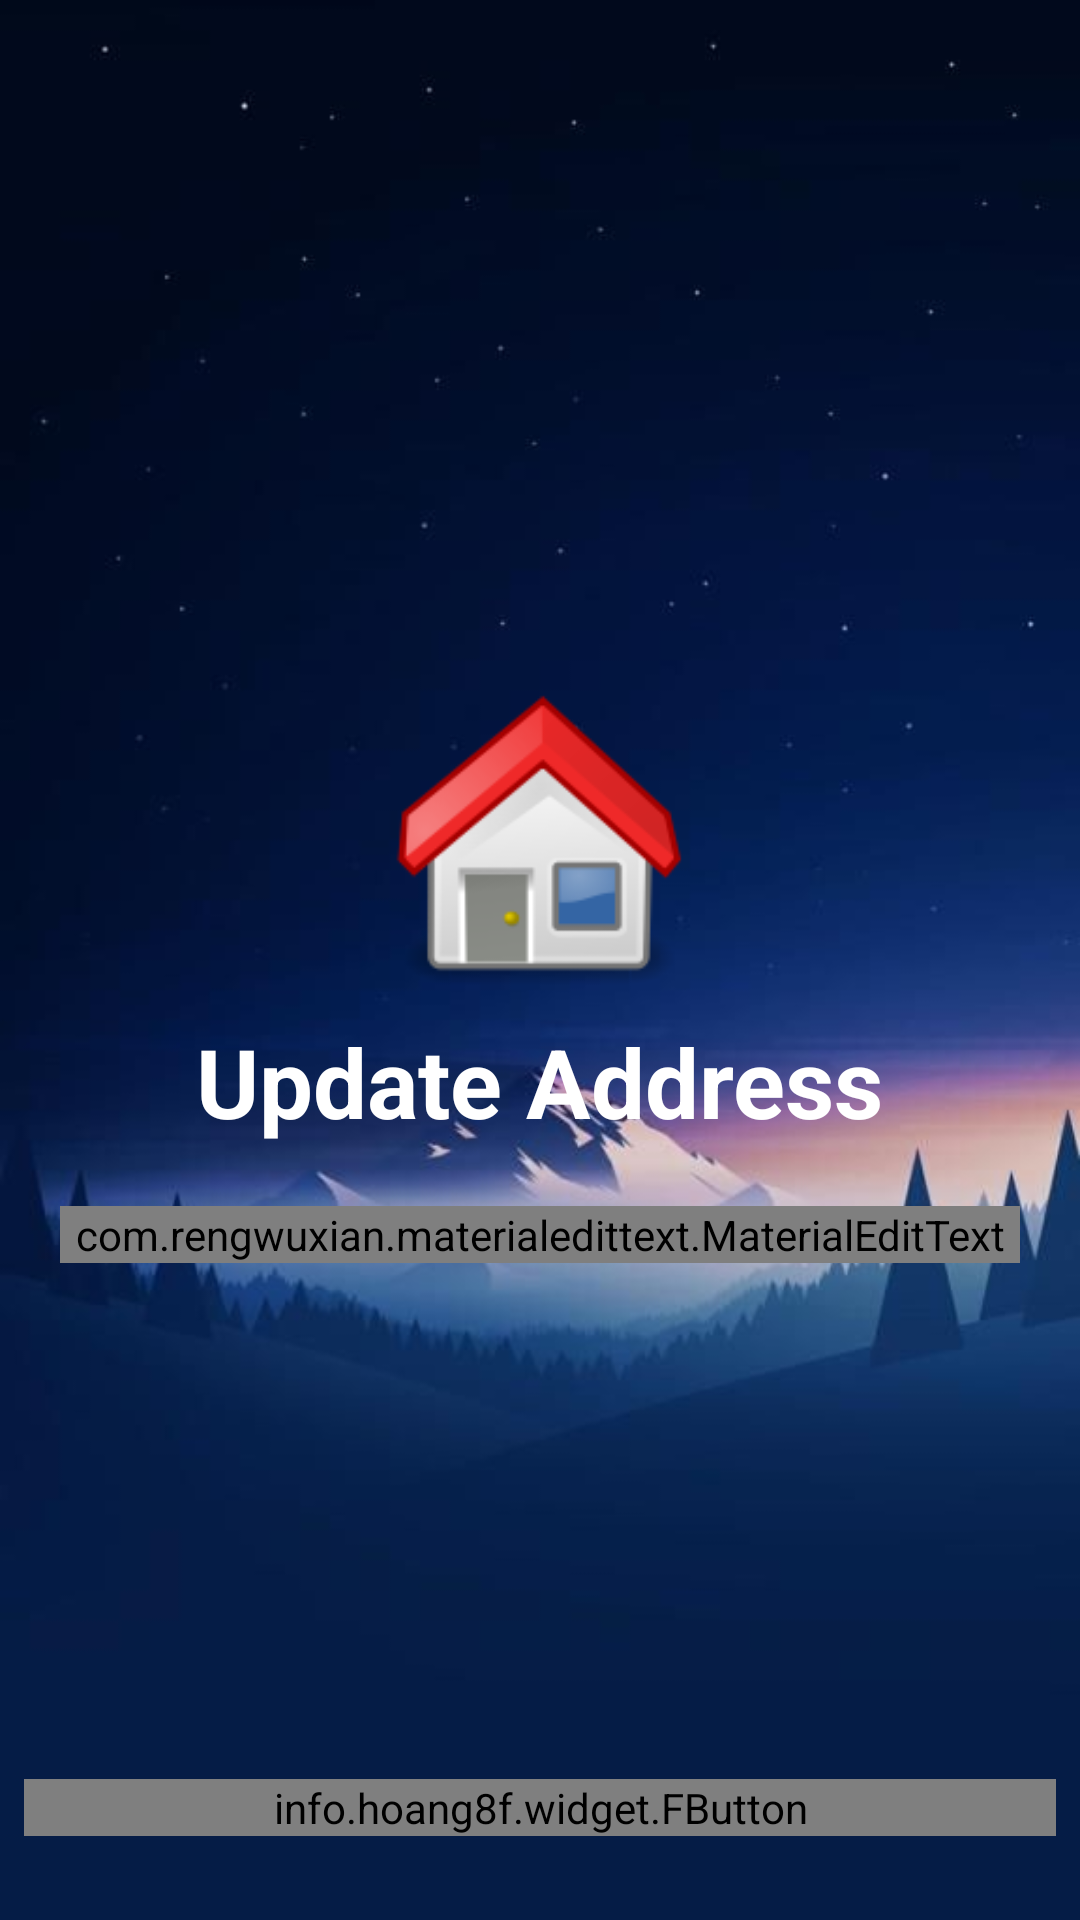

Produce the Android XML layout that renders to this screen, including the resource entries it uses.
<!-- AndroidManifest.xml: application theme AppTheme -->
<!-- res/layout/activity_update_address.xml -->
<?xml version="1.0" encoding="utf-8"?>
<RelativeLayout xmlns:android="http://schemas.android.com/apk/res/android"
    xmlns:app="http://schemas.android.com/apk/res-auto"
    xmlns:tools="http://schemas.android.com/tools"
    android:layout_width="match_parent"
    android:layout_height="match_parent"
    android:background="@drawable/iphonewallpaper"
    tools:context="com.example.liew.idelivery.UpdateAddress">


    <LinearLayout
        android:layout_width="match_parent"
        android:layout_height="wrap_content"
        android:layout_margin="20dp"
        android:orientation="vertical"
        android:layout_centerInParent="true">

        <ImageView
            android:layout_width="100dp"
            android:layout_height="100dp"
            android:layout_gravity="center_horizontal"
            android:layout_margin="10dp"
            android:src="@drawable/iconfinder_home" />

        <TextView
            android:layout_width="wrap_content"
            android:layout_height="wrap_content"
            android:text="Update Address"
            android:textColor="@color/colorWhite"
            android:textSize="32dp"
            android:layout_gravity="center"
            android:textStyle="bold"/>


        <com.rengwuxian.materialedittext.MaterialEditText
            android:id="@+id/edtHomeAddress"
            android:hint="Home Address"
            android:layout_width="match_parent"
            android:layout_height="wrap_content"
            android:layout_marginTop="20dp"
            android:textColorHint="@android:color/white"
            android:text=""
            android:textColor="@android:color/white"
            android:textSize="28sp"
            android:inputType="textMultiLine"
            app:met_baseColor="@android:color/white"
            app:met_floatingLabel="highlight"
            app:met_primaryColor="@android:color/white"
            app:met_singleLineEllipsis="false"
            />


    </LinearLayout>

    <LinearLayout
        android:layout_width="match_parent"
        android:layout_height="wrap_content"
        android:layout_alignParentStart="true"
        android:layout_alignParentBottom="true"
        android:layout_marginStart="0dp"
        android:layout_marginBottom="20dp"
        android:layout_weight="2"
        android:orientation="horizontal">


        <info.hoang8f.widget.FButton
            android:id="@+id/btnConfirmAddress"
            android:layout_width="match_parent"
            android:layout_height="wrap_content"
            android:layout_margin="8dp"
            android:layout_marginLeft="8dp"
            android:layout_marginRight="8dp"
            android:layout_alignParentBottom="true"
            android:text="Confirm"
            android:textColor="@android:color/white"
            app:fButtonColor="@color/fbutton_color_green_sea"
            app:cornerRadius="8dp"
            app:shadowColor="@android:color/black"
            app:shadowEnabled="true"
            app:shadowHeight="5dp" />

    </LinearLayout>
</RelativeLayout>
<!-- resources referenced by this layout -->
<resources>
  <color name="colorWhite">#FFFFFF</color>
  <!-- drawable iconfinder_home: png bitmap (drawable, 10003 bytes) -->
  <!-- drawable iphonewallpaper: jpg bitmap (drawable, 28774 bytes) -->
  <style name="AppTheme" parent="Theme.AppCompat.Light.NoActionBar">
          
          <item name="colorPrimary">@color/colorPrimary</item>
          <item name="colorPrimaryDark">@color/colorPrimaryDark</item>
          <item name="colorAccent">@color/fbutton_color_green_sea</item>
          <item name="windowNoTitle">true</item>
          <item name="windowActionBar">false</item>
      </style>
  <color name="colorPrimary">#004d40</color>
  <color name="colorPrimaryDark">#102931</color>
</resources>
